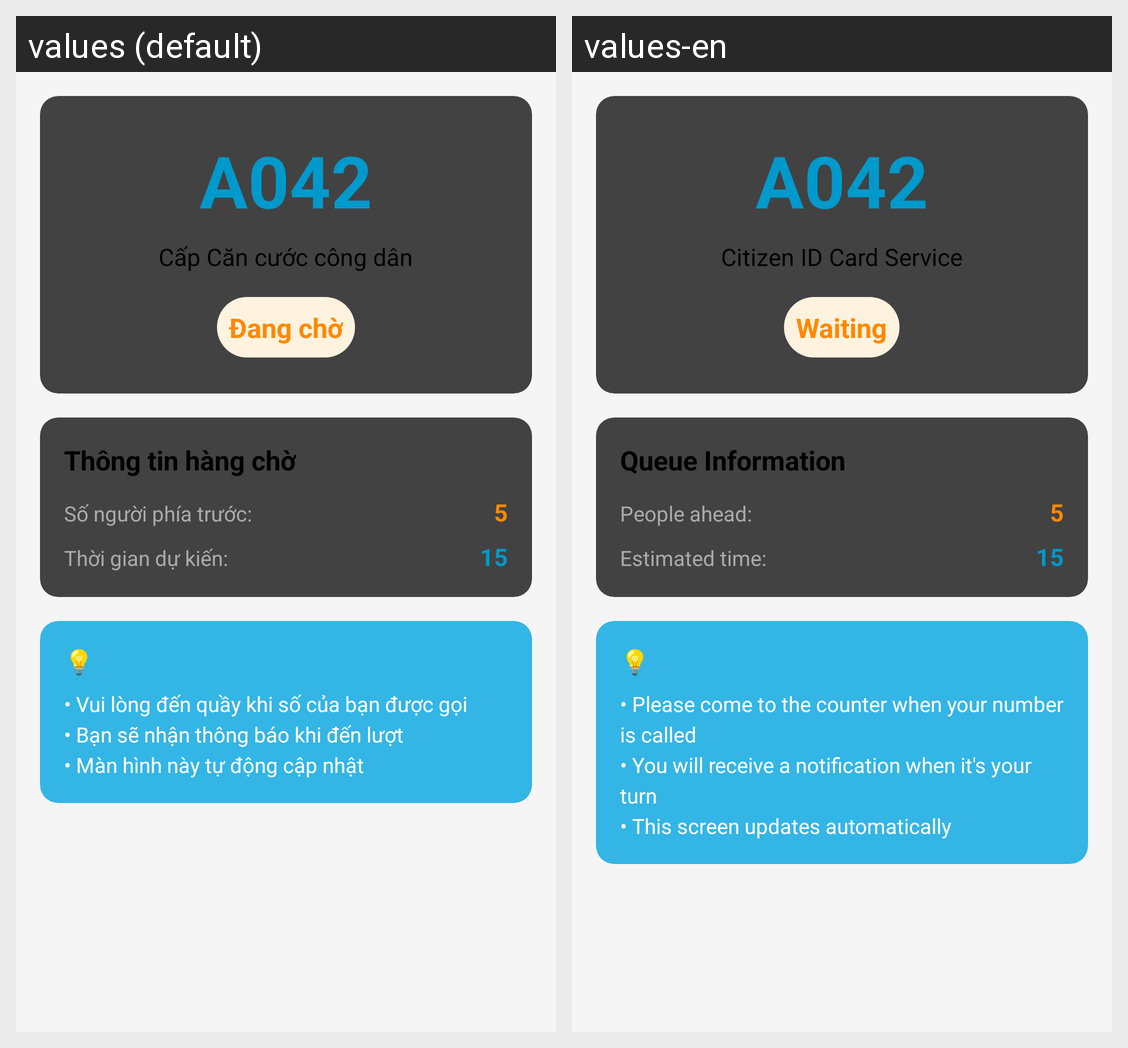

Locale-by-locale string values for the Android screen shown in this grid:
Android screen res/layout/activity_queue_status.xml rendered under 2 locales, left to right: values (default), values-en. Device: Nexus 5 (rendered at 1080×1920; each locale shown at half size, 540×960, under a caption strip naming it); theme Theme.PASCS.
Strings drawn on this screen, with the default value and each locale's value (text and hints the layout hard-codes, and strings that could not be matched under every locale, appear in the picture but are not listed):

service_cccd
  values: Cấp Căn cước công dân
  values-en: Citizen ID Card Service

status_waiting
  values: Đang chờ
  values-en: Waiting

queue_info_title
  values: Thông tin hàng chờ
  values-en: Queue Information

people_ahead
  values: Số người phía trước:
  values-en: People ahead:

estimated_time
  values: Thời gian dự kiến:
  values-en: Estimated time:

queue_instructions
  values: • Vui lòng đến quầy khi số của bạn được gọi
      • Bạn sẽ nhận thông báo khi đến lượt
      • Màn hình này tự động cập nhật
  values-en: • Please come to the counter when your number is called
      • You will receive a notification when it's your turn
      • This screen updates automatically
